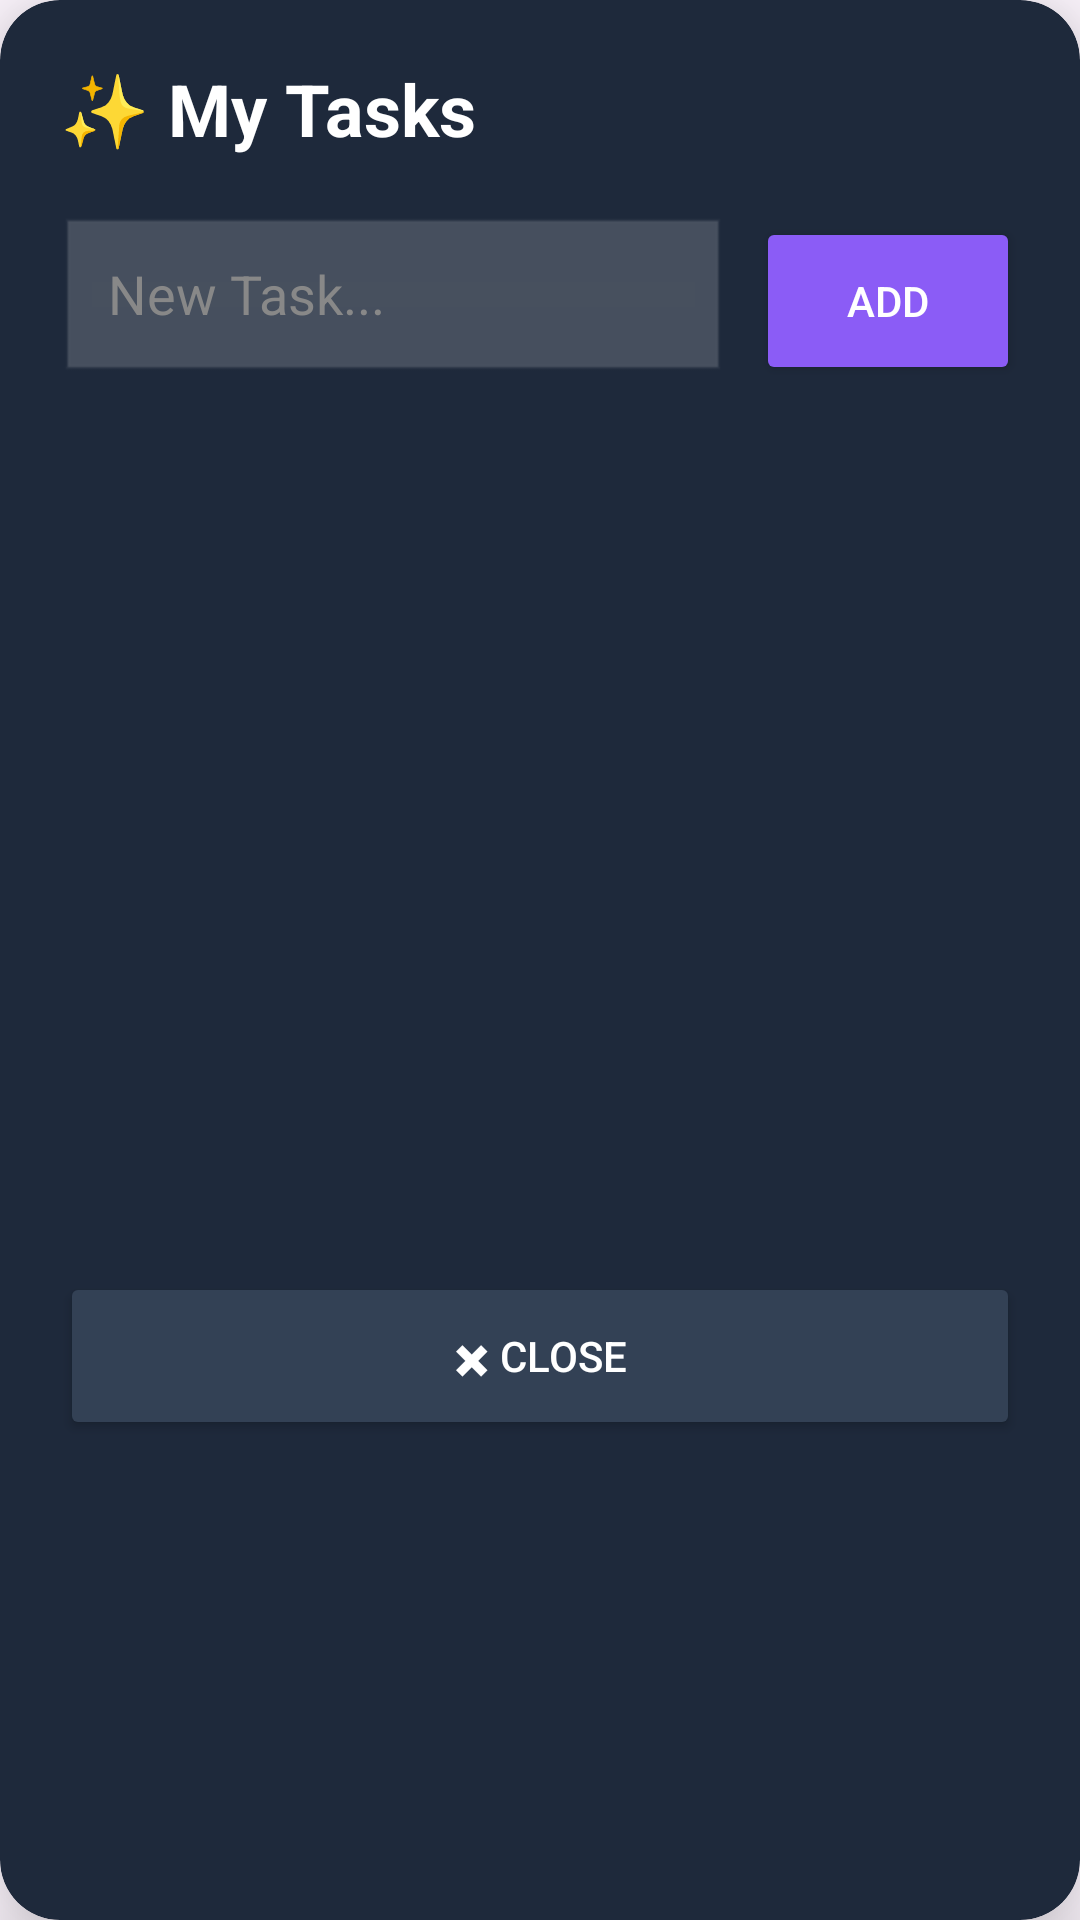

Here is an Android app screen rendered from its layout file. Give the layout XML and the strings, colors and styles it references.
<!-- AndroidManifest.xml: application theme Theme.BackToTrack -->
<!-- res/layout/dialog_tasks.xml -->
<?xml version="1.0" encoding="utf-8"?>
<androidx.cardview.widget.CardView
    xmlns:android="http://schemas.android.com/apk/res/android"
    xmlns:app="http://schemas.android.com/apk/res-auto"
    android:layout_width="match_parent"
    android:layout_height="wrap_content"
    app:cardCornerRadius="20dp"
    app:cardBackgroundColor="#1E293B"
    app:cardElevation="16dp">

    <LinearLayout
        android:layout_width="match_parent"
        android:layout_height="500dp"
        android:orientation="vertical"
        android:padding="20dp">

        <TextView
            android:layout_width="wrap_content"
            android:layout_height="wrap_content"
            android:text="✨ My Tasks"
            android:textColor="#FFFFFF"
            android:textSize="24sp"
            android:textStyle="bold"
            android:layout_marginBottom="20dp"/>

        <LinearLayout
            android:layout_width="match_parent"
            android:layout_height="wrap_content"
            android:orientation="horizontal"
            android:gravity="center_vertical">

            <EditText
                android:id="@+id/etTaskInput"
                android:layout_width="0dp"
                android:layout_height="56dp"
                android:layout_weight="1"
                android:layout_marginEnd="10dp"
                android:hint="New Task..."
                android:textColor="#FFFFFF"
                android:textColorHint="#888888"
                android:background="@android:drawable/edit_text"
                android:backgroundTint="#30FFFFFF"
                android:paddingHorizontal="16dp"
                android:inputType="text"/>

            <Button
                android:id="@+id/btnAddTask"
                android:layout_width="wrap_content"
                android:layout_height="56dp"
                android:text="ADD"
                android:textColor="#FFFFFF"
                android:backgroundTint="#8B5CF6"/>
        </LinearLayout>

        <ScrollView
            android:layout_width="match_parent"
            android:layout_height="0dp"
            android:layout_weight="1"
            android:layout_marginTop="20dp"
            android:scrollbars="none">

            <LinearLayout
                android:id="@+id/taskContainer"
                android:layout_width="match_parent"
                android:layout_height="wrap_content"
                android:orientation="vertical"/>
        </ScrollView>

        <Button
            android:id="@+id/btnCloseTasks"
            android:layout_width="match_parent"
            android:layout_height="56dp"
            android:text="✖ Close"
            android:textColor="#FFFFFF"
            android:backgroundTint="#334155"
            android:layout_marginTop="16dp"/>

    </LinearLayout>

</androidx.cardview.widget.CardView>
<!-- resources referenced by this layout -->
<resources>
  <style name="Theme.BackToTrack" parent="Base.Theme.BackToTrack" />
  <style name="Base.Theme.BackToTrack" parent="Theme.Material3.DayNight.NoActionBar">
          
          
      </style>
</resources>
